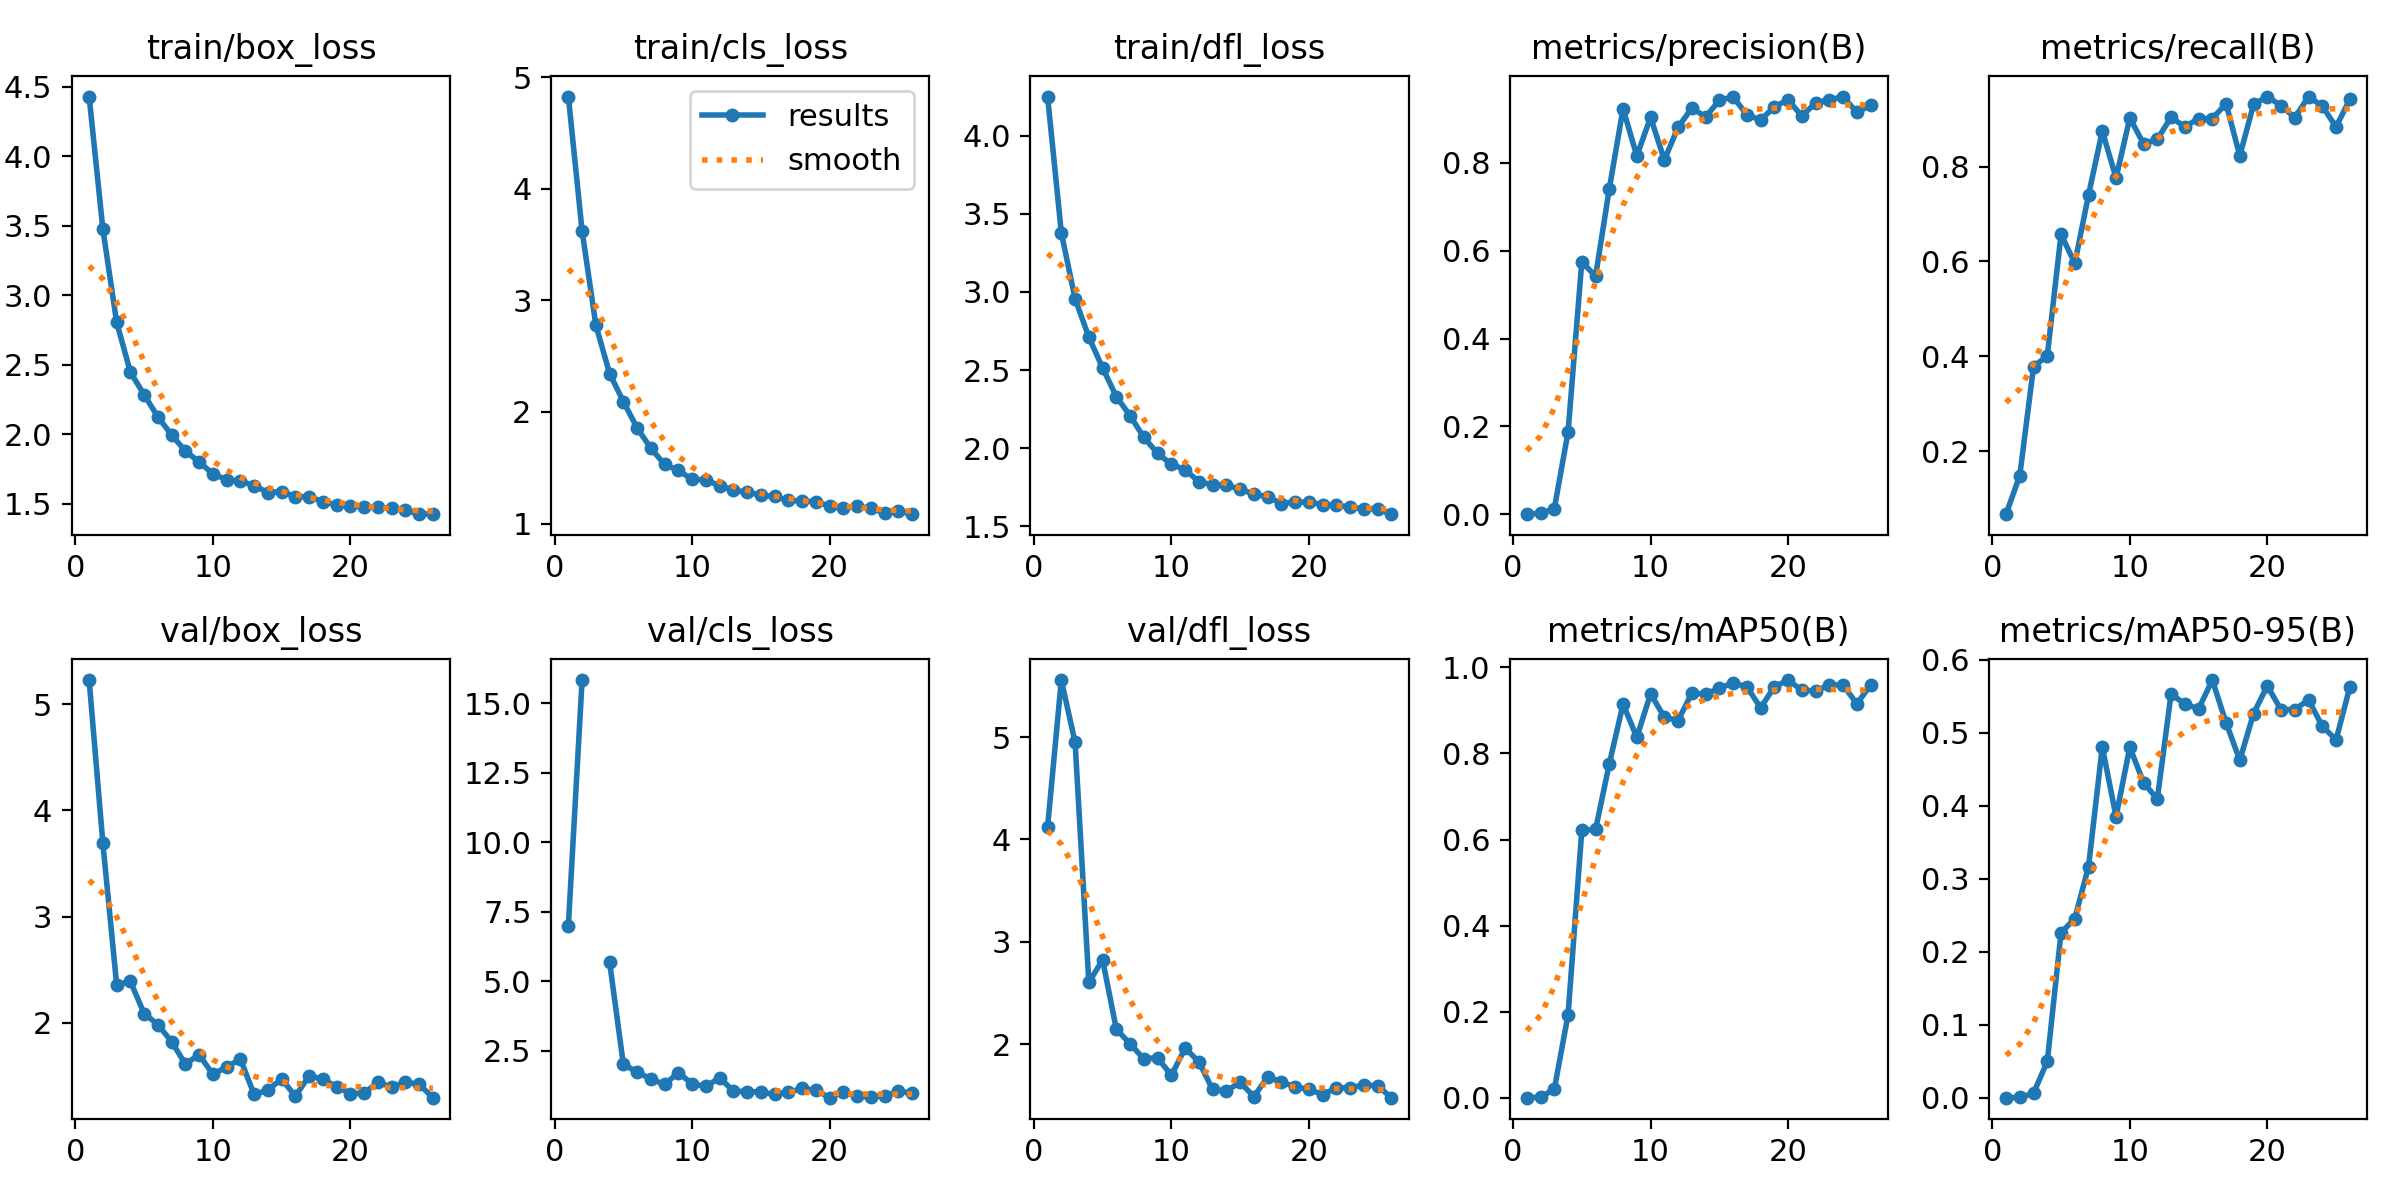

The table this chart was drawn from, first rows:
epoch, train/box_loss, train/cls_loss, train/dfl_loss, metrics/precision(B), metrics/recall(B), metrics/mAP50(B), metrics/mAP50-95(B), val/box_loss, val/cls_loss, val/dfl_loss, lr/pg0, lr/pg1, lr/pg2
1, 4.429, 4.825, 4.252, 0.0002, 0.06686, 0.00014, 2e-05, 5.228, 7.005, 4.123, 0.003294, 0.003294, 0.003294
2, 3.474, 3.62, 3.379, 0.00245, 0.1483, 0.00128, 0.0003, 3.689, 15.83, 5.556, 0.006614, 0.006614, 0.006614
3, 2.806, 2.777, 2.956, 0.01263, 0.3779, 0.01979, 0.00616, 2.361, inf, 4.947, 0.009921, 0.009921, 0.009921
4, 2.447, 2.343, 2.711, 0.1874, 0.4012, 0.1928, 0.04972, 2.39, 5.684, 2.603, 0.009941, 0.009941, 0.009941
5, 2.284, 2.093, 2.513, 0.575, 0.657, 0.6212, 0.226, 2.088, 2.016, 2.824, 0.009941, 0.009941, 0.009941
6, 2.125, 1.857, 2.33, 0.5417, 0.5959, 0.6234, 0.2456, 1.984, 1.743, 2.147, 0.009921, 0.009921, 0.009921
7, 1.994, 1.675, 2.207, 0.7411, 0.7405, 0.7761, 0.3169, 1.823, 1.483, 2.004, 0.009901, 0.009901, 0.009901
8, 1.88, 1.53, 2.068, 0.9233, 0.8748, 0.9147, 0.4808, 1.612, 1.295, 1.857, 0.009881, 0.009881, 0.009881
9, 1.8, 1.476, 1.965, 0.8155, 0.7762, 0.8375, 0.3852, 1.702, 1.718, 1.869, 0.009861, 0.009861, 0.009861
10, 1.715, 1.396, 1.896, 0.9039, 0.9023, 0.9388, 0.4804, 1.514, 1.313, 1.695, 0.009842, 0.009842, 0.009842
11, 1.673, 1.391, 1.861, 0.8065, 0.8484, 0.8845, 0.4319, 1.586, 1.22, 1.961, 0.009822, 0.009822, 0.009822
12, 1.663, 1.34, 1.784, 0.8806, 0.8575, 0.8765, 0.4093, 1.659, 1.534, 1.83, 0.009802, 0.009802, 0.009802
13, 1.631, 1.3, 1.765, 0.925, 0.9041, 0.9401, 0.5533, 1.326, 1.056, 1.558, 0.009782, 0.009782, 0.009782
14, 1.58, 1.281, 1.76, 0.9044, 0.8837, 0.938, 0.5399, 1.368, 1.035, 1.544, 0.009762, 0.009762, 0.009762
15, 1.588, 1.254, 1.738, 0.9424, 0.9012, 0.9519, 0.5328, 1.472, 1.025, 1.629, 0.009743, 0.009743, 0.009743
16, 1.55, 1.243, 1.703, 0.9503, 0.9012, 0.9636, 0.5725, 1.31, 0.9328, 1.488, 0.009723, 0.009723, 0.009723
17, 1.552, 1.208, 1.689, 0.9093, 0.9327, 0.9554, 0.5141, 1.502, 1.012, 1.681, 0.009703, 0.009703, 0.009703
18, 1.515, 1.202, 1.644, 0.8973, 0.8227, 0.906, 0.4625, 1.469, 1.149, 1.633, 0.009683, 0.009683, 0.009683
19, 1.494, 1.198, 1.654, 0.9276, 0.9309, 0.9548, 0.5266, 1.401, 1.084, 1.583, 0.009663, 0.009663, 0.009663
20, 1.484, 1.156, 1.653, 0.9434, 0.9477, 0.9706, 0.5644, 1.334, 0.8175, 1.56, 0.009644, 0.009644, 0.009644
21, 1.477, 1.141, 1.638, 0.9063, 0.9284, 0.947, 0.5318, 1.337, 1.038, 1.509, 0.009624, 0.009624, 0.009624
22, 1.475, 1.155, 1.634, 0.9367, 0.903, 0.9453, 0.5321, 1.442, 0.8604, 1.571, 0.009604, 0.009604, 0.009604
23, 1.468, 1.137, 1.62, 0.9433, 0.9477, 0.9592, 0.5454, 1.395, 0.8564, 1.576, 0.009584, 0.009584, 0.009584
24, 1.452, 1.096, 1.61, 0.9509, 0.9273, 0.9594, 0.5092, 1.441, 0.8718, 1.601, 0.009564, 0.009564, 0.009564
25, 1.425, 1.113, 1.612, 0.9147, 0.8837, 0.9152, 0.4906, 1.422, 1.05, 1.595, 0.009545, 0.009545, 0.009545
26, 1.427, 1.084, 1.576, 0.9311, 0.9419, 0.9592, 0.5628, 1.296, 0.9735, 1.478, 0.009525, 0.009525, 0.009525
